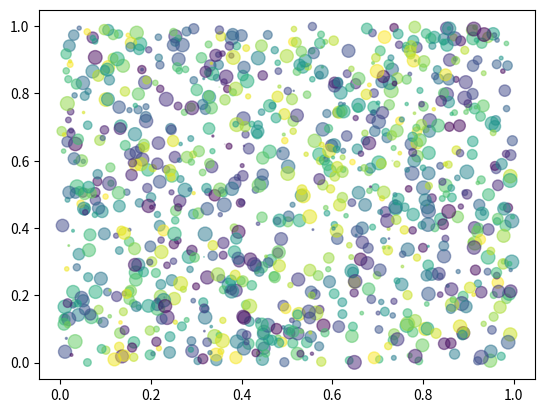

Source code (Python):
import matplotlib.pyplot as plt
import numpy as np
N=1000
x=np.random.rand(N)
y=np.random.rand(N)
colors=np.random.rand(N)
#area=np.pi*(np.random.rand(N)*100)
area=np.random.rand(N)*100
plt.scatter(x,y,c=colors,alpha=0.5,s=area)